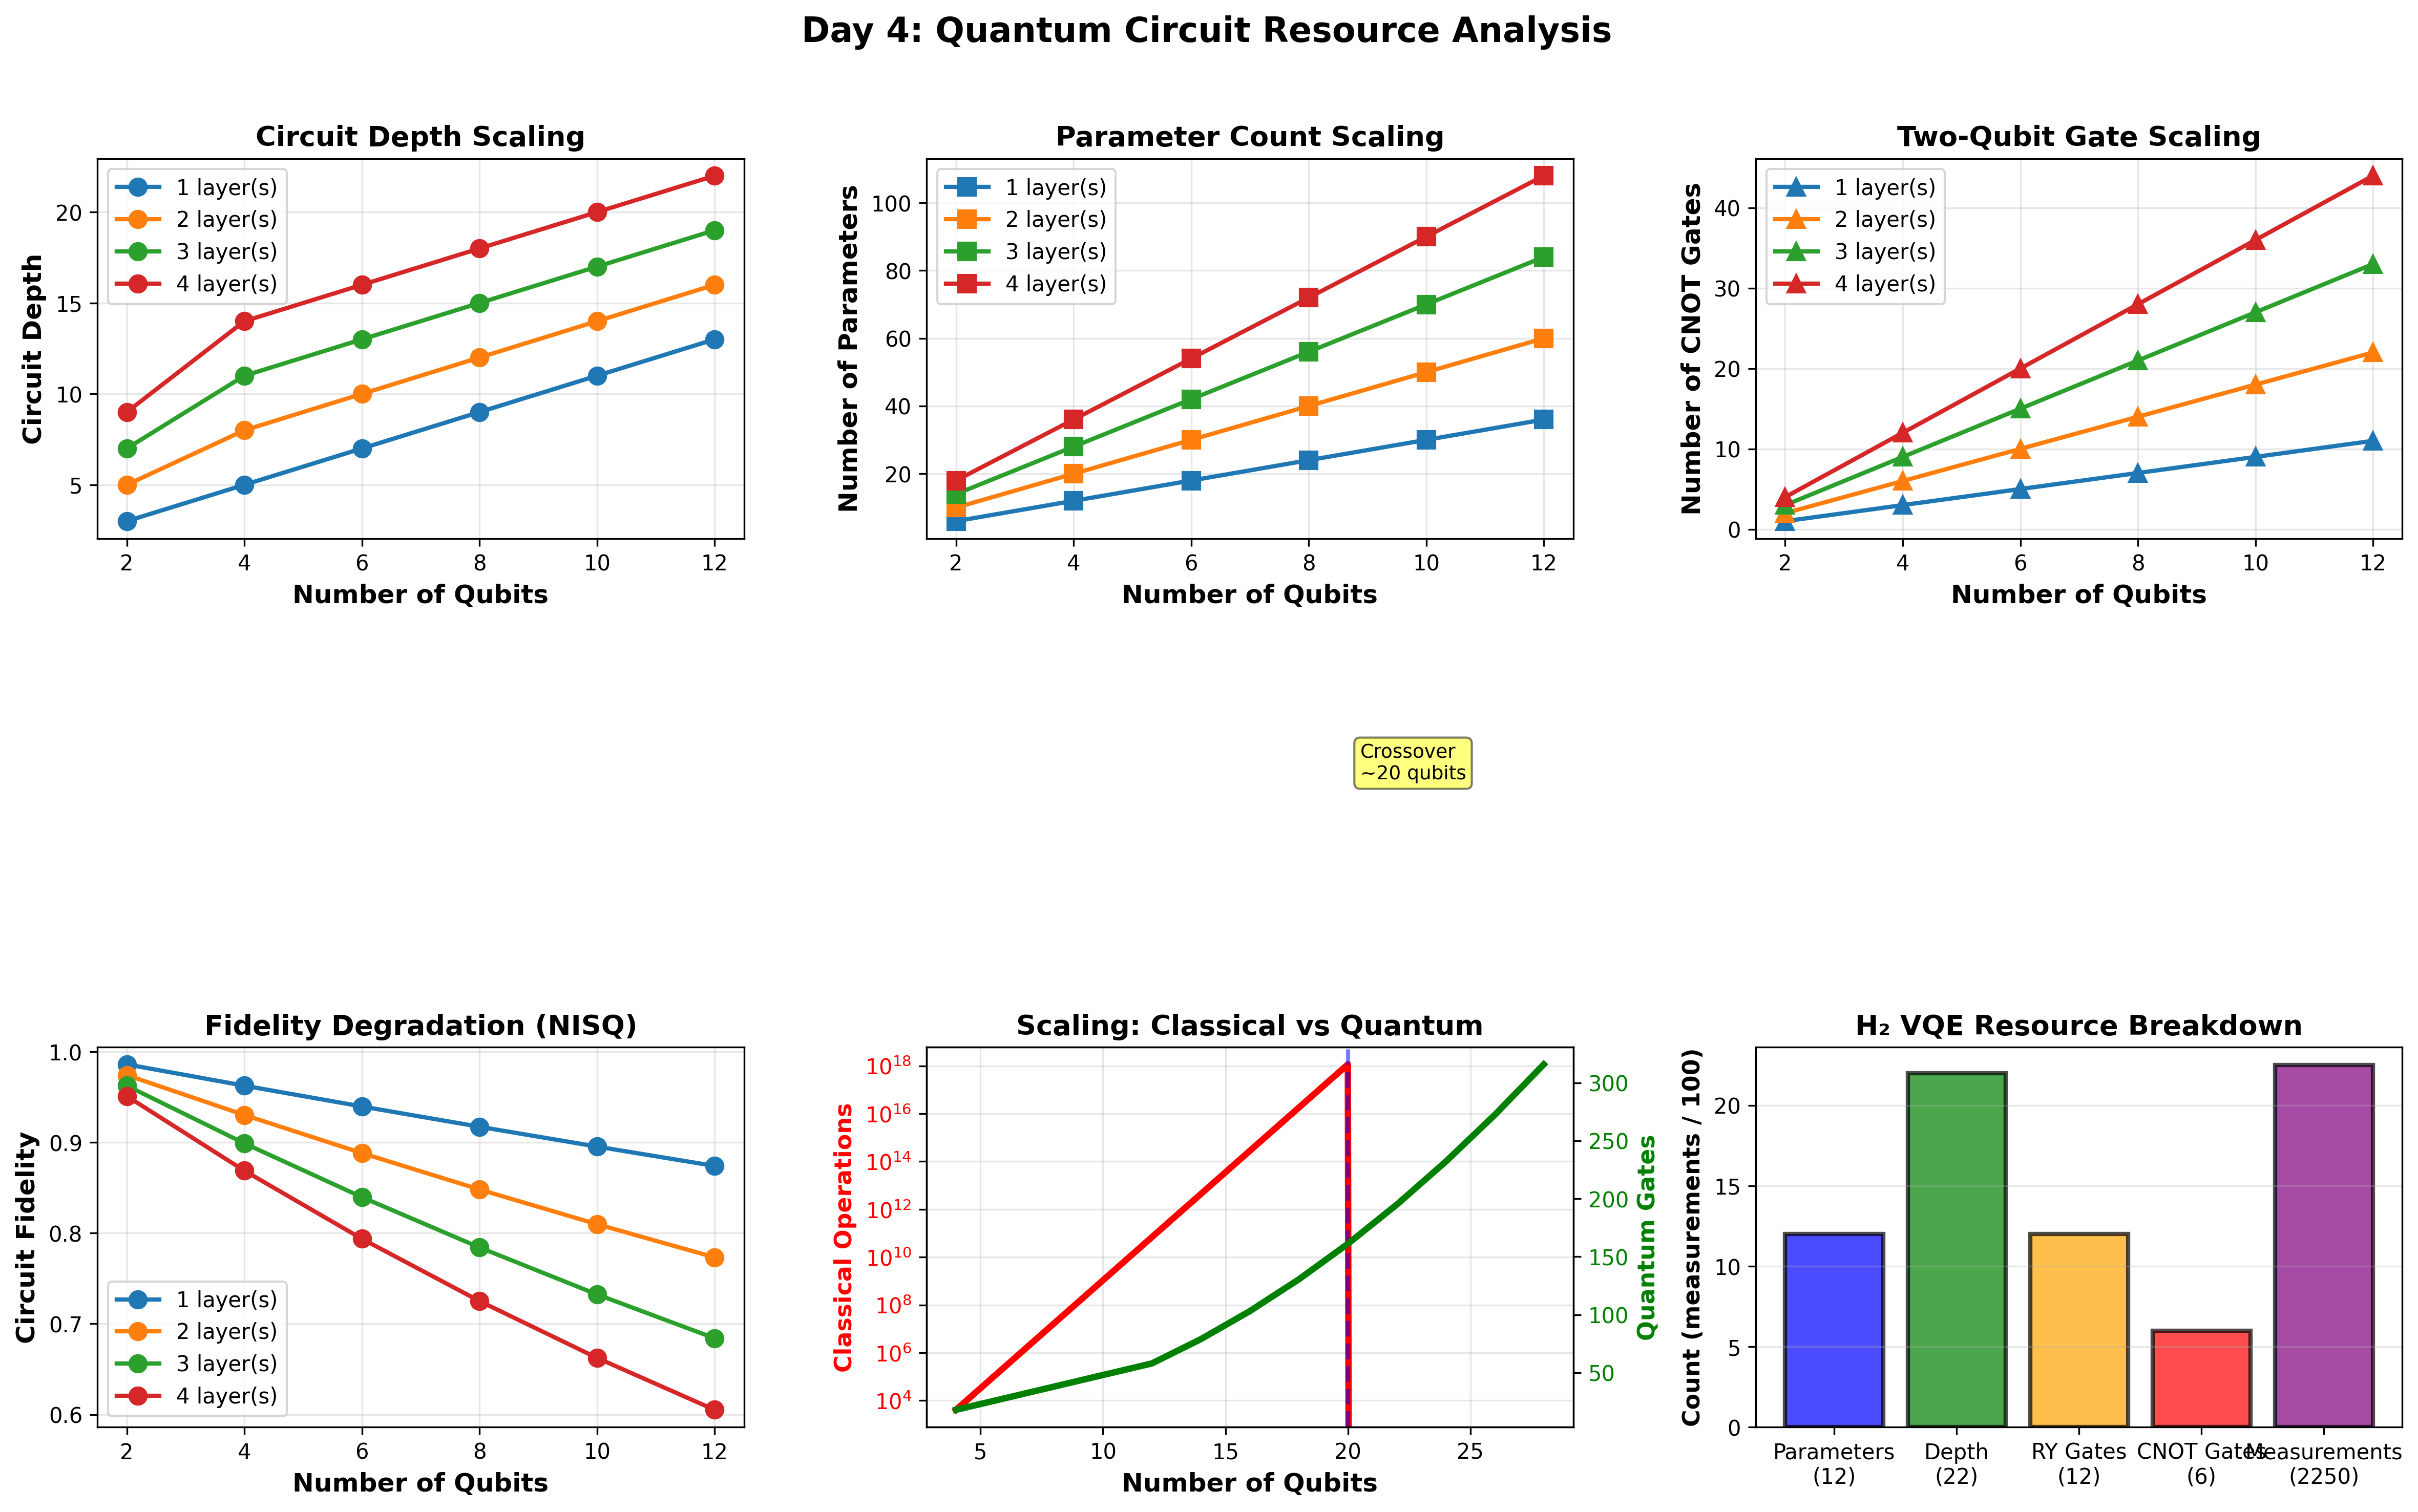

Write Python code to recreate this figure.
"""
Day 4 - Part 3: Circuit Resource Analysis & Scaling Study
Analyze quantum resources and predict scaling behavior
Estimated time: 1 hour
"""

import numpy as np
import json
import matplotlib.pyplot as plt
from qiskit import QuantumCircuit, transpile
from qiskit.circuit import ParameterVector
from qiskit.quantum_info import SparsePauliOp

print("=" * 70)
print("DAY 4 - PART 3: CIRCUIT RESOURCE ANALYSIS")
print("=" * 70)

def build_hardware_efficient_ansatz(num_qubits, num_layers):
    """Build HEA ansatz"""
    circuit = QuantumCircuit(num_qubits)
    num_params = num_qubits * (2 * num_layers + 1)
    params = ParameterVector('θ', num_params)
    param_idx = 0
    
    for qubit in range(num_qubits):
        circuit.ry(params[param_idx], qubit)
        param_idx += 1
    
    for layer in range(num_layers):
        for qubit in range(num_qubits - 1):
            circuit.cx(qubit, qubit + 1)
        for qubit in range(num_qubits):
            circuit.ry(params[param_idx], qubit)
            param_idx += 1
    
    return circuit, params

print("\n" + "=" * 70)
print("STEP 1: Analyze Current H₂ Circuit")
print("=" * 70)

# Current circuit (H₂)
ansatz_h2, params_h2 = build_hardware_efficient_ansatz(4, 2)

print("📊 H₂ Circuit (4 qubits, 2 layers):")
print(f"  Total parameters: {len(params_h2)}")
print(f"  Circuit depth: {ansatz_h2.depth()}")
print(f"  Gate counts:")
gate_counts = ansatz_h2.count_ops()
for gate, count in sorted(gate_counts.items()):
    print(f"    {gate}: {count}")

# Calculate circuit metrics
num_1q_gates = gate_counts.get('ry', 0) + gate_counts.get('rz', 0)
num_2q_gates = gate_counts.get('cx', 0)
total_gates = num_1q_gates + num_2q_gates

print(f"\n  Single-qubit gates: {num_1q_gates}")
print(f"  Two-qubit gates: {num_2q_gates}")
print(f"  Total gates: {total_gates}")

# Typical gate fidelities
fidelity_1q = 0.999  # 99.9% (0.1% error)
fidelity_2q = 0.99   # 99% (1% error)

circuit_fidelity = fidelity_1q**num_1q_gates * fidelity_2q**num_2q_gates
print(f"\n  Estimated circuit fidelity: {circuit_fidelity:.6f} ({(1-circuit_fidelity)*100:.4f}% error)")

print("\n" + "=" * 70)
print("STEP 2: Scaling Analysis - Different System Sizes")
print("=" * 70)

# Analyze different system sizes
qubit_counts = [2, 4, 6, 8, 10, 12]
layer_counts = [1, 2, 3, 4]

scaling_data = {}

for num_qubits in qubit_counts:
    scaling_data[num_qubits] = {}
    
    for num_layers in layer_counts:
        circuit, params = build_hardware_efficient_ansatz(num_qubits, num_layers)
        
        gate_counts = circuit.count_ops()
        num_1q = gate_counts.get('ry', 0)
        num_2q = gate_counts.get('cx', 0)
        
        fidelity = fidelity_1q**num_1q * fidelity_2q**num_2q
        
        scaling_data[num_qubits][num_layers] = {
            'parameters': len(params),
            'depth': circuit.depth(),
            'single_qubit_gates': num_1q,
            'two_qubit_gates': num_2q,
            'total_gates': num_1q + num_2q,
            'circuit_fidelity': float(fidelity)
        }

print("✓ Computed scaling data for different configurations")

print("\n📊 Scaling Summary (2 layers):")
print(f"{'Qubits':<8} {'Params':<10} {'Depth':<8} {'1Q Gates':<10} {'2Q Gates':<10} {'Fidelity':<12}")
print("-" * 70)

for num_qubits in qubit_counts:
    data = scaling_data[num_qubits][2]
    print(f"{num_qubits:<8} {data['parameters']:<10} {data['depth']:<8} "
          f"{data['single_qubit_gates']:<10} {data['two_qubit_gates']:<10} "
          f"{data['circuit_fidelity']:<12.6f}")

print("\n" + "=" * 70)
print("STEP 3: Resource Requirements for VQE")
print("=" * 70)

# Calculate total quantum operations for full VQE run
num_iterations = 150  # Typical
num_pauli_terms = 15  # For H₂

# For each iteration:
# - Need to measure expectation value of Hamiltonian
# - Hamiltonian has ~15 Pauli terms
# - Each term needs separate measurement (or grouping)

measurements_per_iter = num_pauli_terms
total_measurements = num_iterations * measurements_per_iter
shots_per_measurement = 1024

total_shots = total_measurements * shots_per_measurement

print(f"VQE Resource Requirements (H₂):")
print(f"  Iterations: {num_iterations}")
print(f"  Pauli terms: {num_pauli_terms}")
print(f"  Measurements/iteration: {measurements_per_iter}")
print(f"  Total measurements: {total_measurements:,}")
print(f"  Shots/measurement: {shots_per_measurement}")
print(f"  Total shots: {total_shots:,}")

# Calculate time estimates
time_per_shot = 1e-3  # 1 millisecond (optimistic)
total_time_seconds = total_shots * time_per_shot
total_time_minutes = total_time_seconds / 60

print(f"\n⏱️  Time Estimates (1ms/shot):")
print(f"  Total quantum execution: {total_time_seconds:.1f} seconds ({total_time_minutes:.1f} minutes)")
print(f"  Classical optimization: ~10-30 seconds")
print(f"  Total VQE run: ~{total_time_minutes + 0.5:.1f} minutes")

# Cost on real hardware (IBM Quantum)
cost_per_shot = 0.0001  # Hypothetical $0.0001/shot
total_cost = total_shots * cost_per_shot

print(f"\n💰 Estimated Cost (real hardware):")
print(f"  At $0.0001/shot: ${total_cost:.2f}")
print(f"  Note: Actual pricing varies by provider")

print("\n" + "=" * 70)
print("STEP 4: Comparison with Classical Resources")
print("=" * 70)

# Exact diagonalization resources
def classical_resources(num_qubits):
    """Calculate classical resources for exact diagonalization"""
    hilbert_space_dim = 2**num_qubits
    matrix_elements = hilbert_space_dim**2
    
    # Memory: store complex matrix
    memory_bytes = matrix_elements * 16  # 16 bytes per complex number
    memory_gb = memory_bytes / (1024**3)
    
    # Operations: O(N³) for diagonalization
    operations = hilbert_space_dim**3
    
    return {
        'dimension': hilbert_space_dim,
        'matrix_elements': matrix_elements,
        'memory_gb': memory_gb,
        'operations': operations
    }

print("Classical Exact Diagonalization:")
print(f"{'Qubits':<8} {'Hilbert Dim':<15} {'Memory (GB)':<15} {'Operations':<20}")
print("-" * 65)

for nq in [4, 8, 12, 16, 20, 24, 28]:
    res = classical_resources(nq)
    print(f"{nq:<8} {res['dimension']:<15,} {res['memory_gb']:<15.4f} {res['operations']:<20.2e}")

print("\n🎯 Quantum Advantage Threshold:")
print("  Current (4 qubits): Classical is faster")
print("  ~20 qubits: Crossover point")
print("  >30 qubits: Quantum advantage likely")
print("  >50 qubits: Classical infeasible")

print("\n" + "=" * 70)
print("STEP 5: Visualization")
print("=" * 70)

fig, axes = plt.subplots(2, 3, figsize=(16, 10))

# Plot 1: Circuit depth scaling
ax1 = axes[0, 0]
for num_layers in [1, 2, 3, 4]:
    depths = [scaling_data[nq][num_layers]['depth'] for nq in qubit_counts]
    ax1.plot(qubit_counts, depths, 'o-', linewidth=2, markersize=8,
            label=f'{num_layers} layer(s)')

ax1.set_xlabel('Number of Qubits', fontsize=12, fontweight='bold')
ax1.set_ylabel('Circuit Depth', fontsize=12, fontweight='bold')
ax1.set_title('Circuit Depth Scaling', fontsize=13, fontweight='bold')
ax1.legend()
ax1.grid(True, alpha=0.3)

# Plot 2: Parameter count scaling
ax2 = axes[0, 1]
for num_layers in [1, 2, 3, 4]:
    params = [scaling_data[nq][num_layers]['parameters'] for nq in qubit_counts]
    ax2.plot(qubit_counts, params, 's-', linewidth=2, markersize=8,
            label=f'{num_layers} layer(s)')

ax2.set_xlabel('Number of Qubits', fontsize=12, fontweight='bold')
ax2.set_ylabel('Number of Parameters', fontsize=12, fontweight='bold')
ax2.set_title('Parameter Count Scaling', fontsize=13, fontweight='bold')
ax2.legend()
ax2.grid(True, alpha=0.3)

# Plot 3: CNOT count scaling
ax3 = axes[0, 2]
for num_layers in [1, 2, 3, 4]:
    cnots = [scaling_data[nq][num_layers]['two_qubit_gates'] for nq in qubit_counts]
    ax3.plot(qubit_counts, cnots, '^-', linewidth=2, markersize=8,
            label=f'{num_layers} layer(s)')

ax3.set_xlabel('Number of Qubits', fontsize=12, fontweight='bold')
ax3.set_ylabel('Number of CNOT Gates', fontsize=12, fontweight='bold')
ax3.set_title('Two-Qubit Gate Scaling', fontsize=13, fontweight='bold')
ax3.legend()
ax3.grid(True, alpha=0.3)

# Plot 4: Circuit fidelity degradation
ax4 = axes[1, 0]
for num_layers in [1, 2, 3, 4]:
    fidelities = [scaling_data[nq][num_layers]['circuit_fidelity'] for nq in qubit_counts]
    ax4.plot(qubit_counts, fidelities, 'o-', linewidth=2, markersize=8,
            label=f'{num_layers} layer(s)')

ax4.set_xlabel('Number of Qubits', fontsize=12, fontweight='bold')
ax4.set_ylabel('Circuit Fidelity', fontsize=12, fontweight='bold')
ax4.set_title('Fidelity Degradation (NISQ)', fontsize=13, fontweight='bold')
ax4.legend()
ax4.grid(True, alpha=0.3)

# Plot 5: Classical vs Quantum Scaling
ax5 = axes[1, 1]
nq_range = np.arange(4, 30, 2)

# Classical: O(2^N) space, O(2^3N) time
classical_memory = [classical_resources(nq)['memory_gb'] for nq in nq_range]
classical_ops = [classical_resources(nq)['operations'] for nq in nq_range]

# Quantum: O(poly(N)) for VQE
quantum_gates = [scaling_data.get(nq, scaling_data[12])[2]['total_gates'] if nq <= 12 
                else scaling_data[12][2]['total_gates'] * (nq/12)**2 
                for nq in nq_range]

ax5_twin = ax5.twinx()
line1 = ax5.semilogy(nq_range, classical_ops, 'r-', linewidth=3, 
                     label='Classical Ops (O(2³ᴺ))')
line2 = ax5_twin.plot(nq_range, quantum_gates, 'g-', linewidth=3,
                     label='Quantum Gates (O(poly(N)))')

ax5.set_xlabel('Number of Qubits', fontsize=12, fontweight='bold')
ax5.set_ylabel('Classical Operations', fontsize=11, fontweight='bold', color='red')
ax5_twin.set_ylabel('Quantum Gates', fontsize=11, fontweight='bold', color='green')
ax5.set_title('Scaling: Classical vs Quantum', fontsize=13, fontweight='bold')
ax5.tick_params(axis='y', labelcolor='red')
ax5_twin.tick_params(axis='y', labelcolor='green')
ax5.grid(True, alpha=0.3)

# Add crossover annotation
ax5.axvline(20, color='blue', linestyle='--', linewidth=2, alpha=0.5)
ax5.text(20.5, 1e30, 'Crossover\n~20 qubits', fontsize=9,
        bbox=dict(boxstyle='round', facecolor='yellow', alpha=0.5))

# Plot 6: Resource breakdown for H₂
ax6 = axes[1, 2]
resources = ['Parameters\n(12)', 'Depth\n(22)', 'RY Gates\n(12)', 
            'CNOT Gates\n(6)', 'Measurements\n(2250)']
values = [12, 22, 12, 6, 2250 / 100]  # Scaled for visibility

colors_res = ['blue', 'green', 'orange', 'red', 'purple']
bars = ax6.bar(range(len(resources)), values, color=colors_res,
              alpha=0.7, edgecolor='black', linewidth=2)

ax6.set_xticks(range(len(resources)))
ax6.set_xticklabels(resources, fontsize=10)
ax6.set_ylabel('Count (measurements / 100)', fontsize=11, fontweight='bold')
ax6.set_title('H₂ VQE Resource Breakdown', fontsize=13, fontweight='bold')
ax6.grid(True, alpha=0.3, axis='y')

plt.suptitle('Day 4: Quantum Circuit Resource Analysis',
             fontsize=16, fontweight='bold')
plt.tight_layout(rect=[0, 0, 1, 0.96])

plt.savefig('day4_resource_analysis.png', dpi=300, bbox_inches='tight')
print("\n✓ Saved: day4_resource_analysis.png")
plt.show()

# Save data
resource_data = {
    'h2_circuit': {
        'qubits': 4,
        'layers': 2,
        'parameters': len(params_h2),
        'depth': ansatz_h2.depth(),
        'single_qubit_gates': num_1q_gates,
        'two_qubit_gates': num_2q_gates,
        'circuit_fidelity': float(circuit_fidelity)
    },
    'vqe_requirements': {
        'iterations': num_iterations,
        'measurements': total_measurements,
        'total_shots': total_shots,
        'estimated_time_minutes': float(total_time_minutes),
        'estimated_cost_dollars': float(total_cost)
    },
    'scaling_data': scaling_data
}

with open('day4_resource_analysis.json', 'w') as f:
    json.dump(resource_data, f, indent=2)

print("✓ Saved: day4_resource_analysis.json")

print("\n" + "=" * 70)
print("KEY FINDINGS")
print("=" * 70)

print("\n1. H₂ Circuit Resources:")
print(f"   - Parameters: {len(params_h2)}")
print(f"   - Depth: {ansatz_h2.depth()}")
print(f"   - CNOTs: {num_2q_gates} (most error-prone)")
print(f"   - Fidelity: {circuit_fidelity:.6f}")

print("\n2. VQE Total Cost:")
print(f"   - Quantum shots: {total_shots:,}")
print(f"   - Estimated time: {total_time_minutes:.1f} minutes")
print(f"   - Memory: Negligible (poly(N))")

print("\n3. Classical Comparison:")
classical_4q = classical_resources(4)
classical_20q = classical_resources(20)
print(f"   - 4 qubits: {classical_4q['memory_gb']:.4f} GB (easy)")
print(f"   - 20 qubits: {classical_20q['memory_gb']:.1f} GB (challenging)")
print(f"   - >30 qubits: Infeasible classically")

print("\n4. Quantum Advantage:")
print(f"   - Current NISQ era: ~50-100 qubits available")
print(f"   - VQE useful at ~20-30 qubits")
print(f"   - Error correction needed for full advantage")

print("\n" + "=" * 70)
print("DAY 4 - PART 3 COMPLETE!")
print("=" * 70)
print("\n🎉 Full Day 4 Achievements:")
print("  ✅ Simulated realistic quantum noise")
print("  ✅ Compared VQE vs classical methods")
print("  ✅ Analyzed circuit resources & scaling")
print("  ✅ Identified quantum advantage region")
print("  ✅ Ready for Day 5: Advanced topics!")